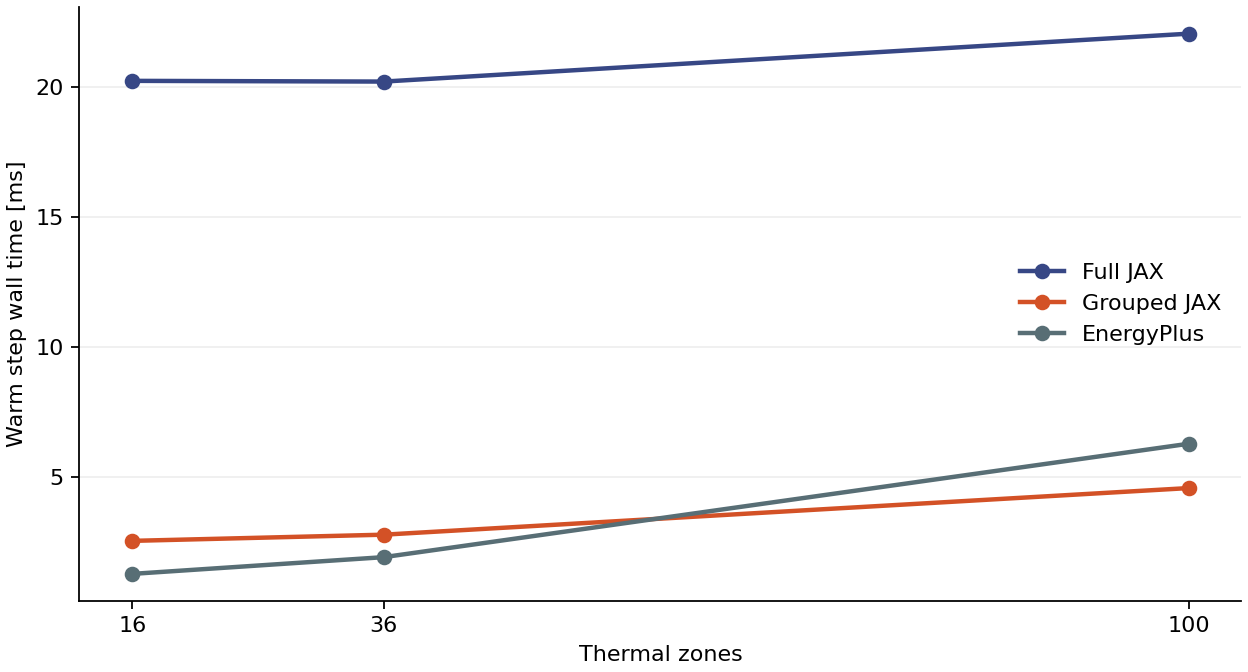

Source data for this figure (header and first rows):
zones, engine, steps, setup_s, reset_s, first_step_s, shutdown_s, step_sum_s, warm_ms, warm_p95_ms, min_zone_c, max_zone_c, thermal_nodes, mass_nodes, thermal_prepare_s, method, energyplus_completion
16, full_jax, 2016, 1.719, 0.001069, 0.02041, 1.3460012269206345e-06, 40.79, 20.23, 26.89, 19.84, 42.02, 2945, 1280, 1.696, cg, 
16, grouped_jax, 2016, 0.3117, 0.0009752, 0.01693, 1.1619995348155499e-06, 5.11, 2.527, 3.624, 19.99, 41.86, 129, 16, 0.2866, dense, 
16, energyplus, 2016, 4.625, 2.278, 0.005202, 1.295, 2.538, 1.257, 2.529, 21.14, 26.83, , , , , ["EnergyPlus Completed Successfully-- 0 …
36, full_jax, 2016, 2.149, 0.001639, 0.03848, 1.1320007615722716e-06, 40.75, 20.21, 25.25, 19.92, 42, 6565, 2880, 2.097, cg, 
36, grouped_jax, 2016, 0.268, 0.001311, 0.01614, 7.870039553381503e-07, 5.589, 2.766, 3.665, 20.04, 41.84, 253, 36, 0.2212, dense, 
36, energyplus, 2016, 2.832, 3.564, 0.002819, 1.142, 3.833, 1.901, 3.867, 21.19, 26.89, , , , , ["EnergyPlus Completed Successfully-- 0 …
100, full_jax, 2016, 10.17, 0.001856, 0.03602, 1.525993866380304e-06, 44.47, 22.05, 26.49, 19.8, 42, 18101, 8000, 9.964, cg, 
100, grouped_jax, 2016, 0.5981, 0.001774, 0.008967, 1.9690050976350904e-06, 9.196, 4.559, 6.357, 19.94, 41.85, 621, 100, 0.4725, dense, 
100, energyplus, 2016, 2.902, 9.808, 0.006503, 1.374, 12.63, 6.265, 13.64, 21.07, 26.89, , , , , ["EnergyPlus Completed Successfully-- 0 …
